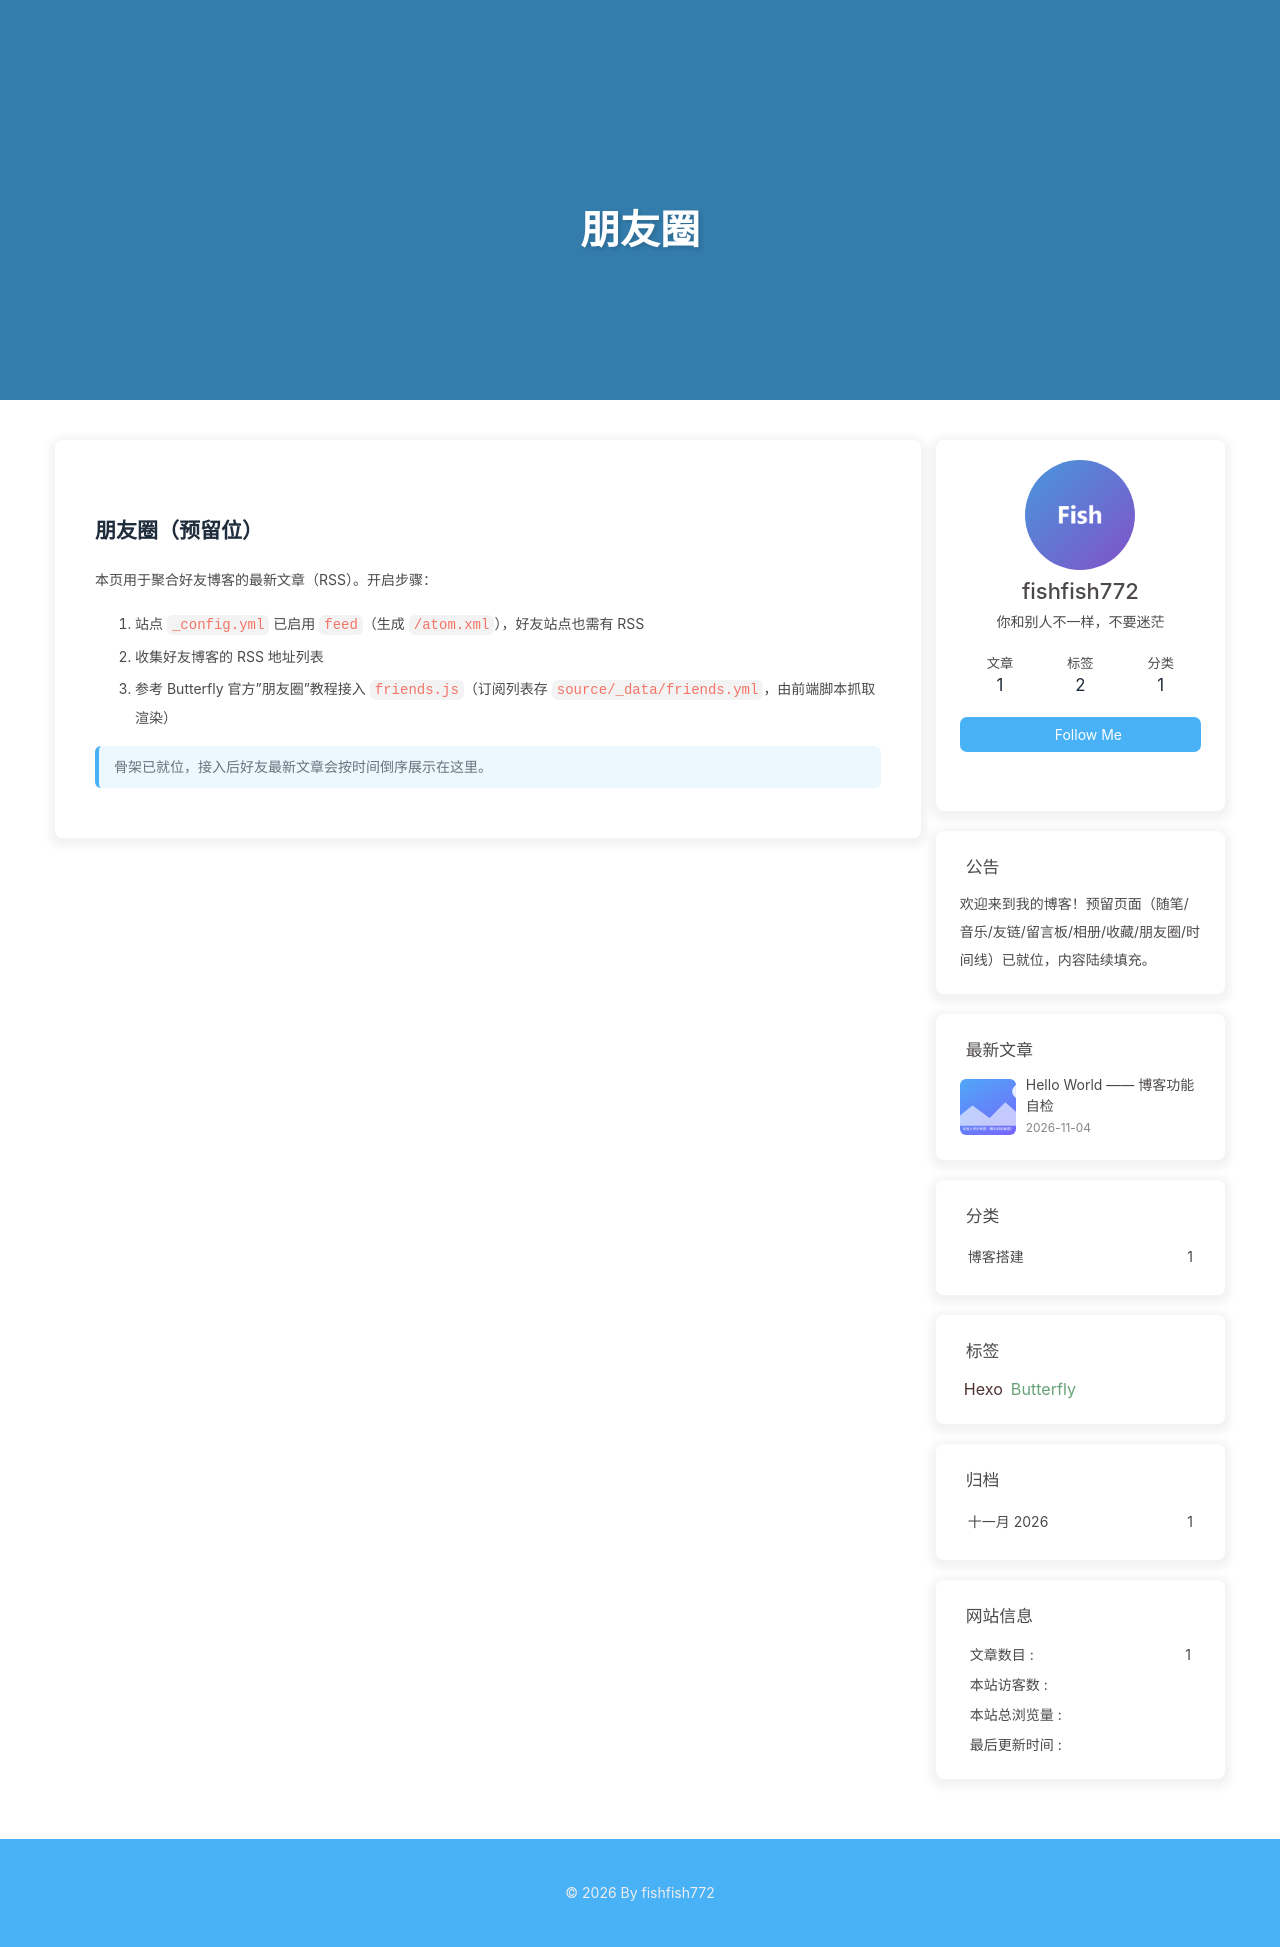

repository: fishfish772/fishfish772.github.io · page: friends/index.html · generator: jekyll

---
title: 朋友圈
date: 2026-11-04 10:00:00
comments: false
---

## 朋友圈（预留位）

本页用于聚合好友博客的最新文章（RSS）。开启步骤：

1. 站点 `_config.yml` 已启用 `feed`（生成 `/atom.xml`），好友站点也需有 RSS
2. 收集好友博客的 RSS 地址列表
3. 参考 Butterfly 官方"朋友圈"教程接入 `friends.js`（订阅列表存 `source/_data/friends.yml`，由前端脚本抓取渲染）

> 骨架已就位，接入后好友最新文章会按时间倒序展示在这里。
